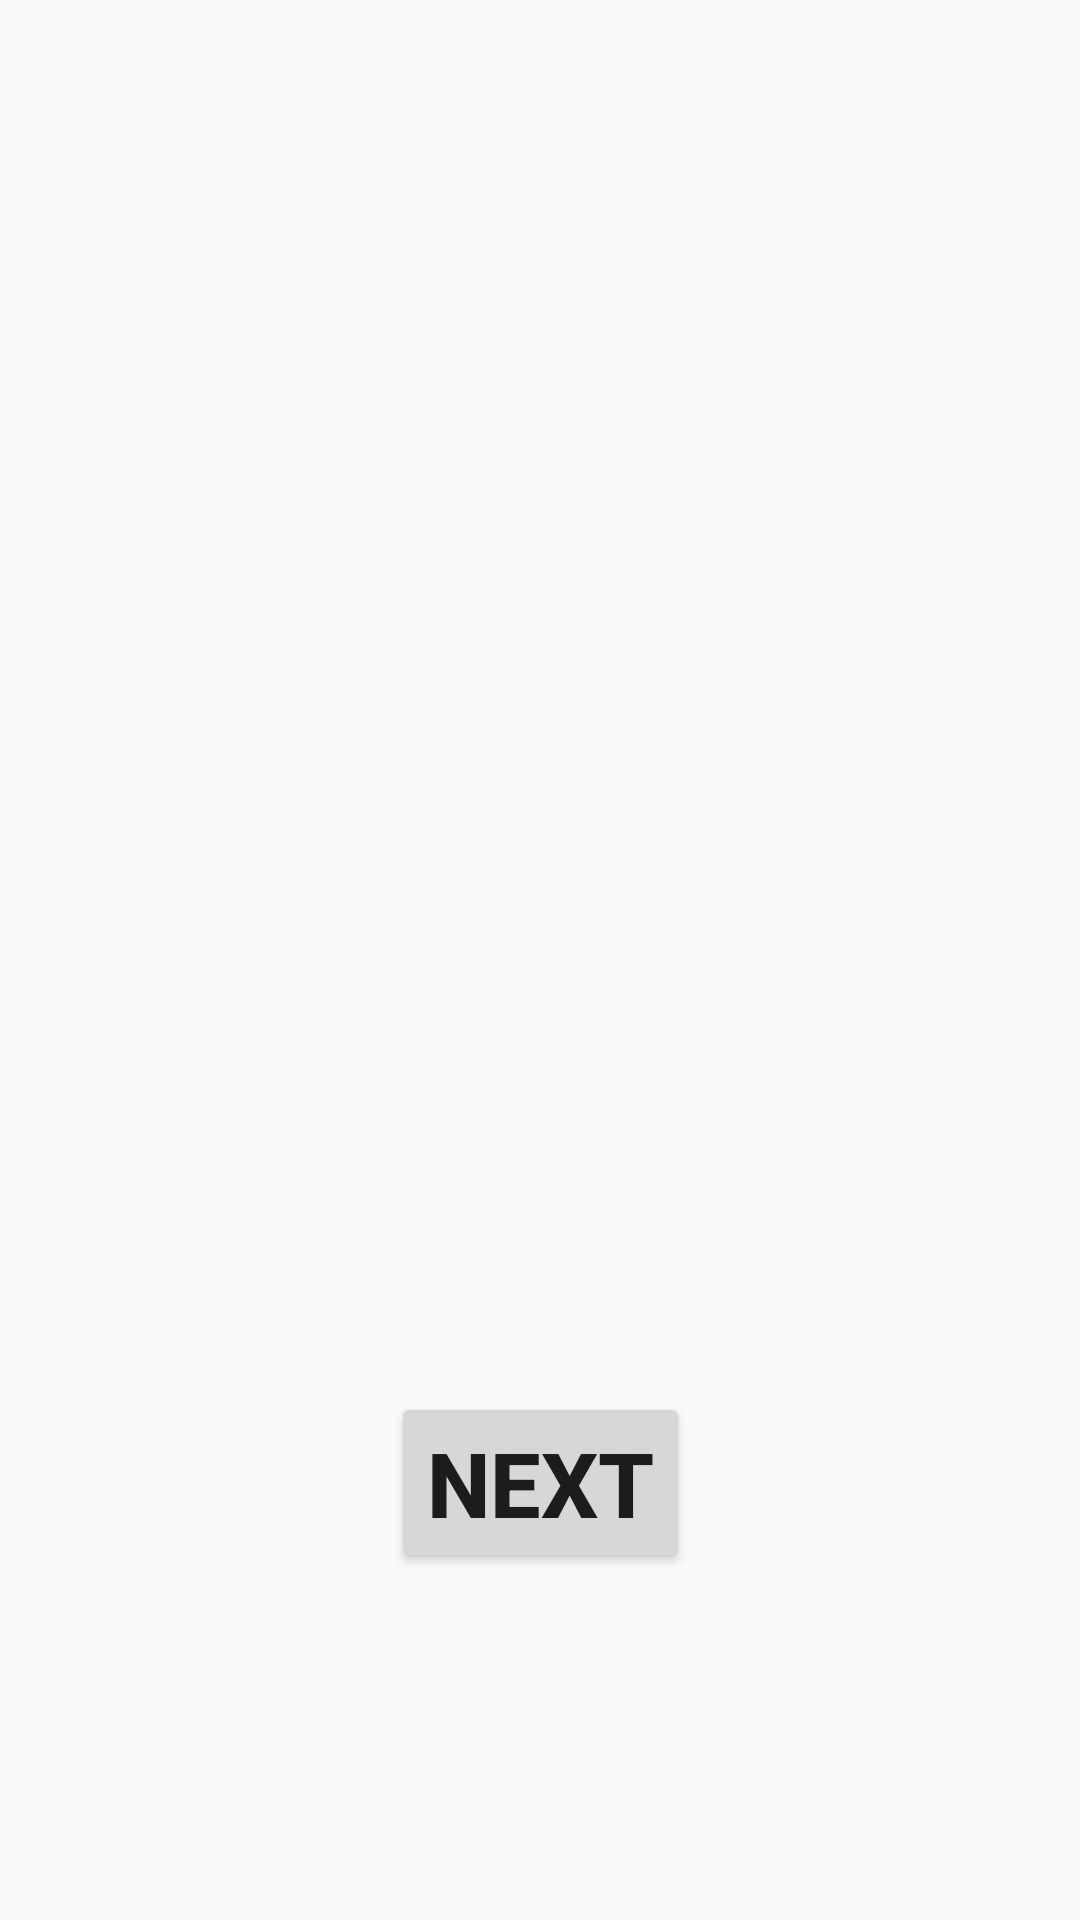

Here is an Android app screen rendered from its layout file. Give the layout XML and the strings, colors and styles it references.
<!-- AndroidManifest.xml: activity theme Theme.AppCompat.Light.NoActionBar -->
<!-- res/layout/activity_on_board.xml -->
<?xml version="1.0" encoding="utf-8"?>
<androidx.constraintlayout.widget.ConstraintLayout xmlns:android="http://schemas.android.com/apk/res/android"
    xmlns:app="http://schemas.android.com/apk/res-auto"
    xmlns:tools="http://schemas.android.com/tools"
    android:layout_width="match_parent"
    android:layout_height="match_parent"
    tools:context=".ui.onboard.OnBoardActivity">

    <androidx.appcompat.widget.Toolbar
        android:id="@+id/toolbar"
        android:layout_width="match_parent"
        android:layout_height="wrap_content"
        android:background="@android:color/transparent"
        app:layout_constraintTop_toTopOf="parent" />


    <androidx.viewpager.widget.ViewPager
        android:id="@+id/viewpager"
        android:layout_width="match_parent"
        android:layout_height="@dimen/big_height"
        app:layout_constraintTop_toBottomOf="@+id/toolbar"
        />
    <com.google.android.material.tabs.TabLayout
        android:id="@+id/tabLayout"
        android:layout_width="match_parent"
        android:layout_height="wrap_content"
        android:layout_alignParentBottom="true"
        app:layout_constraintTop_toBottomOf="@id/next"
        app:tabBackground="@drawable/bg_amber_dot"
        app:tabGravity="center"
        app:tabIndicator="@drawable/bg_tab_indicator"
        app:tabIndicatorColor="@android:color/holo_blue_dark"
        app:tabIndicatorGravity="center"
        app:tabMaxWidth="@dimen/tabMaxWidth" />


    <Button
        android:id="@+id/next"
        android:layout_width="wrap_content"
        android:text="@string/next"
        android:layout_height="wrap_content"
        android:onClick="onClick"
        android:textStyle="bold"
        android:textSize="@dimen/textSize"
        app:layout_constraintTop_toBottomOf="@id/viewpager"
        app:layout_constraintLeft_toLeftOf="parent"
        app:layout_constraintRight_toRightOf="parent"
        android:layout_marginTop="@dimen/small_margin"/>

</androidx.constraintlayout.widget.ConstraintLayout>
<!-- resources referenced by this layout -->
<resources>
  <dimen name="big_height">400dp</dimen>
  <dimen name="small_margin">8dp</dimen>
  <dimen name="tabMaxWidth">12dp</dimen>
  <dimen name="textSize">30sp</dimen>
  <!-- drawable bg_amber_dot (drawable) -->
  <?xml version="1.0" encoding="utf-8"?>
      <shape xmlns:android="http://schemas.android.com/apk/res/android"
          android:innerRadius="0dp"
          android:shape="ring"
          android:thickness="3dp"
          android:useLevel="false">
          <solid android:color="@android:color/holo_orange_light"/>
      </shape>
  <string name="next" translatable="false">next</string>
</resources>
